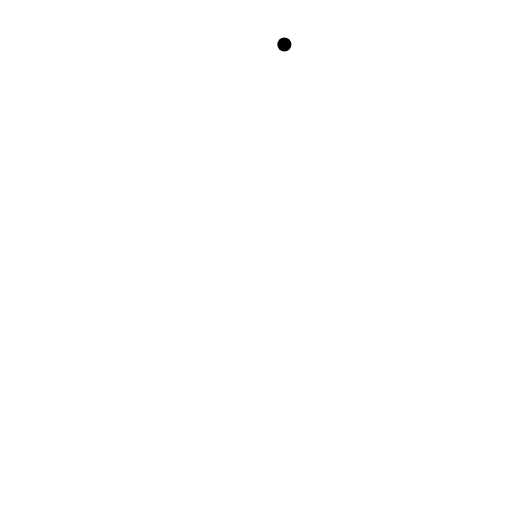
t = 0.00 s
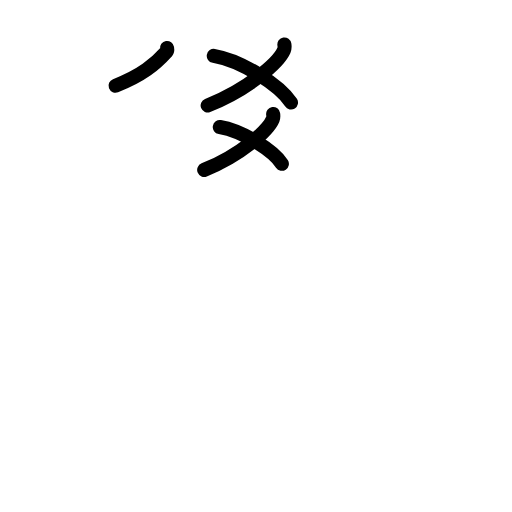
t = 4.88 s
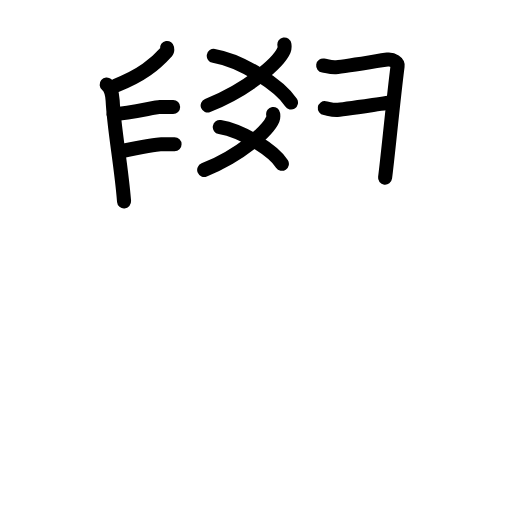
t = 9.88 s
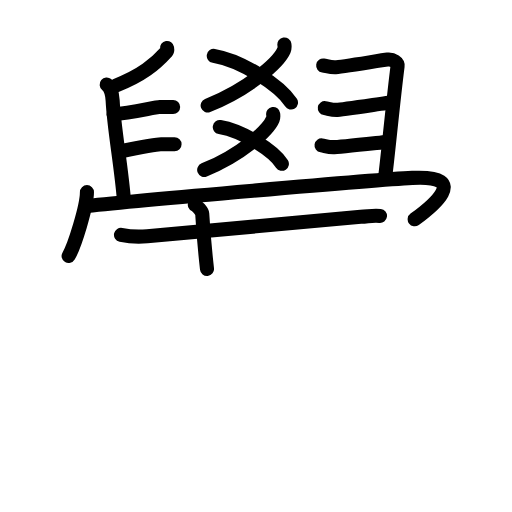
t = 14.88 s
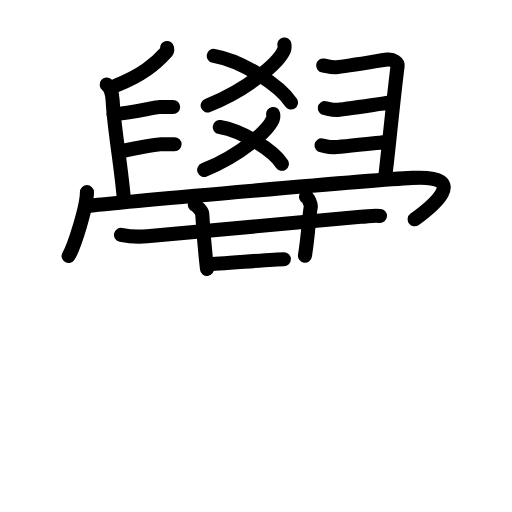
t = 16.75 s
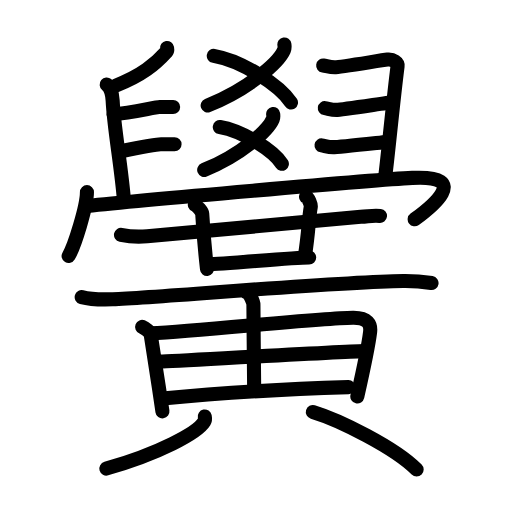
t = 25.00 s

The animated SVG that drew these frames (rendered in a browser with its animation timeline set to each time). Animation: 70 SMIL elements (animate=70); one cycle of 25.00 s.

<?xml version="1.0" encoding="UTF-8"?>
<!--
AniKanjiVG is licensed by CC-BY-SA Paul C. Sommerhoff (https://bitbucket.org/sommerhoff/anikanjivg).
AniKanjiVG uses KanjiVG which is licensed by CC-BY-SA Ulrich Apel (http://kanjivg.tagaini.net).
See also http://creativecommons.org/licenses/by-sa/3.0/
-->
<svg xmlns:kvg='http://kanjivg.tagaini.net' xmlns='http://www.w3.org/2000/svg' width='109' height='109' viewBox='0 0 109 109' style='fill:none;stroke:#000000;stroke-width:3;stroke-linecap:round;stroke-linejoin:round;' id="kvg:kanji_09ecc"><g id="kvg:09ecc" kvg:element="黌"><g id="kvg:09ecc-g1" kvg:position="top"><g id="kvg:09ecc-g2" kvg:element="爻"><g id="kvg:09ecc-g3" kvg:element="乂" kvg:position="top"><g id="kvg:09ecc-g4" kvg:element="丿"><path id="kvg:09ecc-s1" kvg:type="㇒" d="M60.54,9.47c0.05,0.31,0.1,0.79-0.09,1.23c-1.12,2.59-7.5,8.27-16.24,11.75"><animate attributeName="d" begin="0.0s" dur="0.5s" from="M60.54,9.47C60.54,9.47,60.54,9.47,60.54,9.47" to="M60.54,9.47c0.05,0.31,0.1,0.79-0.09,1.23" />
<animate attributeName="d" begin="0.5s" dur="0.5s" from="M60.54,9.47c0.05,0.31,0.1,0.79-0.09,1.23c0,0,0,0,0,0,0" to="M60.54,9.47c0.05,0.31,0.1,0.79-0.09,1.23c-1.12,2.59-7.5,8.27-16.24,11.75" />
</path>
</g>
<path id="kvg:09ecc-s2" kvg:type="㇏" d="M45.51,11.89c6.04,1.04,14.08,6.3,16.44,9.94"><animate attributeName="d" begin="1.0s" dur="1.0s" from="M45.51,11.89C45.51,11.89,45.51,11.89,45.51,11.89" to="M45.51,11.89c6.04,1.04,14.08,6.3,16.44,9.94" />
<animate attributeName="d" begin="0s" dur="1.0s" from="M-100,-100" to="M-100,-100" />
</path>
</g>
<g id="kvg:09ecc-g5" kvg:element="乂" kvg:position="bottom"><g id="kvg:09ecc-g6" kvg:element="丿"><path id="kvg:09ecc-s3" kvg:type="㇒" d="M58.15,24.27c0.04,0.28,0.09,0.72-0.08,1.13c-1,2.38-6.74,7.58-14.6,10.77"><animate attributeName="d" begin="2.0s" dur="0.5s" from="M58.15,24.27C58.15,24.27,58.15,24.27,58.15,24.27" to="M58.15,24.27c0.04,0.28,0.09,0.72-0.08,1.13" />
<animate attributeName="d" begin="2.5s" dur="0.5s" from="M58.15,24.27c0.04,0.28,0.09,0.72-0.08,1.13c0,0,0,0,0,0,0" to="M58.15,24.27c0.04,0.28,0.09,0.72-0.08,1.13c-1,2.38-6.74,7.58-14.6,10.77" />
<animate attributeName="d" begin="0s" dur="2.0s" from="M-100,-100" to="M-100,-100" />
</path>
</g>
<path id="kvg:09ecc-s4" kvg:type="㇏" d="M46.79,27.05c4.86,0.82,11.32,4.95,13.22,7.82"><animate attributeName="d" begin="3.0s" dur="1.0s" from="M46.79,27.05C46.79,27.05,46.79,27.05,46.79,27.05" to="M46.79,27.05c4.86,0.82,11.32,4.95,13.22,7.82" />
<animate attributeName="d" begin="0s" dur="3.0s" from="M-100,-100" to="M-100,-100" />
</path>
</g>
</g>
<g id="kvg:09ecc-g7" kvg:element="𠂊𠂊𠂊𠂊𠂊𠂊𠂊𠂊𠔉𠔉𠂊𠂊𠂊𠂊𤇾𠂊𠔉𠂊𠂊𠂊𠂤𠂊𠂊𠂊𦥯𦥑𠂊𦥑𠂊𠂊𠔉𠔉𠂊𠂊𠂊𠂊𠂊𠂊𠂊𠂊𠂊𠂊𦥑𦥑𠂊𠂊𠂊𠂊𠬝𠂊𤇾𠂊𤇾𠂊𠂊𠂊𠂊𦥑𦥑𠂊𠂊𠂢𠂢𠂊𠂊𦥑𠂊𦰩𠂊𠂊𠂊𠂊𤇾𦥑𠂊𠂊𠂊𠂊𠂊𠂊𠂊𦥑𠂊𠂊𠂊𠂊𠂊𠂊𠂊𠂊𠂊𠂊𠂊𠂢𠂢𦥑𠂊𦥑𦥑𦥑𦥑𦥑𦥑𠂊𠂊𠂊𠂊𠂊𦥑𠂊𠂊𠂊𠂊𤇾𠂊𠂊𠂊𠂊𦥑𦥯𦥑𠂊𠂊𠂊𠂊𠂊𠂊𠂊𠂊𠂊𠂊𠂊𠂊𠂊𦥑𦰌𠂊𦥑𠂊𠂊𠂊𠂊𠂊𠂊𠂊𠂊𠂤𠂤𠂊𠂊𦥑𦥑𠂊𠂤𠂊𠂊𠂊𩙿𠂊𠂊𠂊𠂊𠂊𠂊𠂊𠂊𠂊𠂊𠂊𠂊𠂊𠂊𠂊𠂊𠂊𠂊𠂊𠂊𠂊𠂊𠂊𠂊𠂊𠂊𠂊𠂊𠂊𠂊𠂊𠂊𠂊𠂊𠂊𠂊𠂊𠂊𠂊𠂊𠂊𠂊𠂊𠂊𠂊𠂊𠂊𠂊𠂊𠂊𠂊𠂊𠂊𠂊𠂊𠂊𠂊𠂊𠂊𠂊𠂊𠂊𠂊𠂊𠂊𠂊𠂊𠂊𠂊𠂊𠂊𠂊𠂊𠂊𠂊𠂊𠂊𦥑𠂊𦥑" kvg:variant="true" kvg:original="臼"><path id="kvg:09ecc-s5" kvg:type="㇒" d="M35.56,10.21c0.03,0.19,0.13,0.56-0.06,0.76c-2.45,2.71-5.31,5.12-10.9,7.28"><animate attributeName="d" begin="4.0s" dur="0.5s" from="M35.56,10.21C35.56,10.21,35.56,10.21,35.56,10.21" to="M35.56,10.21c0.03,0.19,0.13,0.56-0.06,0.76" />
<animate attributeName="d" begin="4.5s" dur="0.5s" from="M35.56,10.21c0.03,0.19,0.13,0.56-0.06,0.76c0,0,0,0,0,0,0" to="M35.56,10.21c0.03,0.19,0.13,0.56-0.06,0.76c-2.45,2.71-5.31,5.12-10.9,7.28" />
<animate attributeName="d" begin="0s" dur="4.0s" from="M-100,-100" to="M-100,-100" />
</path>
<path id="kvg:09ecc-s6" kvg:type="㇑" d="M22.71,17.99c0.77,0.64,1.2,2.07,1.27,3.4c0.3,6.19,1.84,13.86,2.43,21.48"><animate attributeName="d" begin="5.0s" dur="0.5s" from="M22.71,17.99C22.71,17.99,22.71,17.99,22.71,17.99" to="M22.71,17.99c0.77,0.64,1.2,2.07,1.27,3.4" />
<animate attributeName="d" begin="5.5s" dur="0.5s" from="M22.71,17.99c0.77,0.64,1.2,2.07,1.27,3.4c0,0,0,0,0,0,0" to="M22.71,17.99c0.77,0.64,1.2,2.07,1.27,3.4c0.3,6.19,1.84,13.86,2.43,21.48" />
<animate attributeName="d" begin="0s" dur="5.0s" from="M-100,-100" to="M-100,-100" />
</path>
<path id="kvg:09ecc-s7" kvg:type="㇐" d="M24.18,24.32c3.79-0.29,8.89-1.53,9.79-1.53c0.9,0,2.17,0,2.89,0"><animate attributeName="d" begin="6.0s" dur="0.5s" from="M24.18,24.32C24.18,24.32,24.18,24.32,24.18,24.32" to="M24.18,24.32c3.79-0.29,8.89-1.53,9.79-1.53" />
<animate attributeName="d" begin="6.5s" dur="0.5s" from="M24.18,24.32c3.79-0.29,8.89-1.53,9.79-1.53c0,0,0,0,0,0,0" to="M24.18,24.32c3.79-0.29,8.89-1.53,9.79-1.53c0.9,0,2.17,0,2.89,0" />
<animate attributeName="d" begin="0s" dur="6.0s" from="M-100,-100" to="M-100,-100" />
</path>
<path id="kvg:09ecc-s8" kvg:type="㇐" d="M25.48,32.25c5.02-1,7.89-1.53,8.79-1.53c0.9,0,2.17,0,2.89,0"><animate attributeName="d" begin="7.0s" dur="0.5s" from="M25.48,32.25C25.48,32.25,25.48,32.25,25.48,32.25" to="M25.48,32.25c5.02-1,7.89-1.53,8.79-1.53" />
<animate attributeName="d" begin="7.5s" dur="0.5s" from="M25.48,32.25c5.02-1,7.89-1.53,8.79-1.53c0,0,0,0,0,0,0" to="M25.48,32.25c5.02-1,7.89-1.53,8.79-1.53c0.9,0,2.17,0,2.89,0" />
<animate attributeName="d" begin="0s" dur="7.0s" from="M-100,-100" to="M-100,-100" />
</path>
<path id="kvg:09ecc-s9" kvg:type="㇕" d="M68.8,13.94c0.77,0.12,1.39,0.38,2.47,0.38s9.98-1.5,11.21-1.63s2.25,0.62,2.16,1.38C83.71,21.32,82.5,34,81.98,37.82"><animate attributeName="d" begin="8.0s" dur="0.5s" from="M68.8,13.94C68.8,13.94,68.8,13.94,68.8,13.94" to="M68.8,13.94c0.77,0.12,1.39,0.38,2.47,0.38s9.98-1.5,11.21-1.63s2.25,0.62,2.16,1.38" />
<animate attributeName="d" begin="8.5s" dur="0.5s" from="M68.8,13.94c0.77,0.12,1.39,0.38,2.47,0.38s9.98-1.5,11.21-1.63s2.25,0.62,2.16,1.38c0,0,0,0,0,0,0" to="M68.8,13.94c0.77,0.12,1.39,0.38,2.47,0.38s9.98-1.5,11.21-1.63s2.25,0.62,2.16,1.38C83.71,21.32,82.5,34,81.98,37.82" />
<animate attributeName="d" begin="0s" dur="8.0s" from="M-100,-100" to="M-100,-100" />
</path>
<path id="kvg:09ecc-s10" kvg:type="㇐" d="M69.15,23.02c0.77,0.12,1.39,0.38,2.46,0.38c1.08,0,10.67-1.5,11.9-1.62"><animate attributeName="d" begin="9.0s" dur="0.5s" from="M69.15,23.02C69.15,23.02,69.15,23.02,69.15,23.02" to="M69.15,23.02c0.77,0.12,1.39,0.38,2.46,0.38" />
<animate attributeName="d" begin="9.5s" dur="0.5s" from="M69.15,23.02c0.77,0.12,1.39,0.38,2.46,0.38c0,0,0,0,0,0,0" to="M69.15,23.02c0.77,0.12,1.39,0.38,2.46,0.38c1.08,0,10.67-1.5,11.9-1.62" />
<animate attributeName="d" begin="0s" dur="9.0s" from="M-100,-100" to="M-100,-100" />
</path>
<path id="kvg:09ecc-s11" kvg:type="㇐" d="M68.45,30.95c0.77,0.12,1.39,0.38,2.46,0.38c1.08,0,10.03-1,11.26-1.12"><animate attributeName="d" begin="10.0s" dur="0.5s" from="M68.45,30.95C68.45,30.95,68.45,30.95,68.45,30.95" to="M68.45,30.95c0.77,0.12,1.39,0.38,2.46,0.38" />
<animate attributeName="d" begin="10.5s" dur="0.5s" from="M68.45,30.95c0.77,0.12,1.39,0.38,2.46,0.38c0,0,0,0,0,0,0" to="M68.45,30.95c0.77,0.12,1.39,0.38,2.46,0.38c1.08,0,10.03-1,11.26-1.12" />
<animate attributeName="d" begin="0s" dur="10.0s" from="M-100,-100" to="M-100,-100" />
</path>
</g>
<g id="kvg:09ecc-g8" kvg:element="冖"><path id="kvg:09ecc-s12" kvg:type="㇔" d="M18.51,40.9c0,3.08-2.68,11.55-3.9,13.6"><animate attributeName="d" begin="11.0s" dur="1.0s" from="M18.51,40.9C18.51,40.9,18.51,40.9,18.51,40.9" to="M18.51,40.9c0,3.08-2.68,11.55-3.9,13.6" />
<animate attributeName="d" begin="0s" dur="11.0s" from="M-100,-100" to="M-100,-100" />
</path>
<path id="kvg:09ecc-s13" kvg:type="㇖b" d="M18.56,43.83c10.21-1.1,60.92-5.54,69.2-5.96c12.94-0.65,3.74,6.47,0.52,8.82"><animate attributeName="d" begin="12.0s" dur="0.5s" from="M18.56,43.83C18.56,43.83,18.56,43.83,18.56,43.83" to="M18.56,43.83c10.21-1.1,60.92-5.54,69.2-5.96" />
<animate attributeName="d" begin="12.5s" dur="0.5s" from="M18.56,43.83c10.21-1.1,60.92-5.54,69.2-5.96c0,0,0,0,0,0,0" to="M18.56,43.83c10.21-1.1,60.92-5.54,69.2-5.96c12.94-0.65,3.74,6.47,0.52,8.82" />
<animate attributeName="d" begin="0s" dur="12.0s" from="M-100,-100" to="M-100,-100" />
</path>
</g>
</g>
<g id="kvg:09ecc-g9" kvg:element="黃" kvg:variant="true" kvg:original="黄" kvg:position="bottom" kvg:radical="general"><path id="kvg:09ecc-s14" kvg:type="㇐" d="M25.76,49.99c1.45,0.31,4.13,0.44,5.57,0.31C45.75,49,60.9,47.57,76.8,46.16c2.41-0.21,2.88-0.35,4.09-0.2"><animate attributeName="d" begin="13.0s" dur="0.3333333333333333s" from="M25.76,49.99C25.76,49.99,25.76,49.99,25.76,49.99" to="M25.76,49.99c1.45,0.31,4.13,0.44,5.57,0.31" />
<animate attributeName="d" begin="13.333333333333334s" dur="0.3333333333333333s" from="M25.76,49.99c1.45,0.31,4.13,0.44,5.57,0.31c0,0,0,0,0,0,0" to="M25.76,49.99c1.45,0.31,4.13,0.44,5.57,0.31C45.75,49,60.9,47.57,76.8,46.16" />
<animate attributeName="d" begin="13.666666666666666s" dur="0.3333333333333333s" from="M25.76,49.99c1.45,0.31,4.13,0.44,5.57,0.31C45.75,49,60.9,47.57,76.8,46.16c0,0,0,0,0,0,0" to="M25.76,49.99c1.45,0.31,4.13,0.44,5.57,0.31C45.75,49,60.9,47.57,76.8,46.16c2.41-0.21,2.88-0.35,4.09-0.2" />
<animate attributeName="d" begin="0s" dur="13.0s" from="M-100,-100" to="M-100,-100" />
</path>
<path id="kvg:09ecc-s15" kvg:type="㇑" d="M41.48,43.6c0.5,0.2,1.55,1.45,1.57,1.85c0.15,2.66,0.5,7.17,1.02,11.81"><animate attributeName="d" begin="14.0s" dur="0.5s" from="M41.48,43.6C41.48,43.6,41.48,43.6,41.48,43.6" to="M41.48,43.6c0.5,0.2,1.55,1.45,1.57,1.85" />
<animate attributeName="d" begin="14.5s" dur="0.5s" from="M41.48,43.6c0.5,0.2,1.55,1.45,1.57,1.85c0,0,0,0,0,0,0" to="M41.48,43.6c0.5,0.2,1.55,1.45,1.57,1.85c0.15,2.66,0.5,7.17,1.02,11.81" />
<animate attributeName="d" begin="0s" dur="14.0s" from="M-100,-100" to="M-100,-100" />
</path>
<path id="kvg:09ecc-s16" kvg:type="㇑" d="M65.16,41.88c0.5,0.23,1.08,1.7,1,2.16c-0.49,2.79-0.42,5.19-1.24,10.4"><animate attributeName="d" begin="15.0s" dur="0.5s" from="M65.16,41.88C65.16,41.88,65.16,41.88,65.16,41.88" to="M65.16,41.88c0.5,0.23,1.08,1.7,1,2.16" />
<animate attributeName="d" begin="15.5s" dur="0.5s" from="M65.16,41.88c0.5,0.23,1.08,1.7,1,2.16c0,0,0,0,0,0,0" to="M65.16,41.88c0.5,0.23,1.08,1.7,1,2.16c-0.49,2.79-0.42,5.19-1.24,10.4" />
<animate attributeName="d" begin="0s" dur="15.0s" from="M-100,-100" to="M-100,-100" />
</path>
<path id="kvg:09ecc-s17" kvg:type="㇐" d="M44.26,56.25c3.23,0,17.93-1.43,21.56-1.43"><animate attributeName="d" begin="16.0s" dur="1.0s" from="M44.26,56.25C44.26,56.25,44.26,56.25,44.26,56.25" to="M44.26,56.25c3.23,0,17.93-1.43,21.56-1.43" />
<animate attributeName="d" begin="0s" dur="16.0s" from="M-100,-100" to="M-100,-100" />
</path>
<path id="kvg:09ecc-s18" kvg:type="㇐" d="M17.39,63.25c1.72,0.46,4.88,0.52,6.59,0.46C34.8,63.31,71,60,85.85,59.81c2.87-0.04,4.59,0.22,6.02,0.45"><animate attributeName="d" begin="17.0s" dur="0.3333333333333333s" from="M17.39,63.25C17.39,63.25,17.39,63.25,17.39,63.25" to="M17.39,63.25c1.72,0.46,4.88,0.52,6.59,0.46" />
<animate attributeName="d" begin="17.333333333333332s" dur="0.3333333333333333s" from="M17.39,63.25c1.72,0.46,4.88,0.52,6.59,0.46c0,0,0,0,0,0,0" to="M17.39,63.25c1.72,0.46,4.88,0.52,6.59,0.46C34.8,63.31,71,60,85.85,59.81" />
<animate attributeName="d" begin="17.666666666666668s" dur="0.3333333333333333s" from="M17.39,63.25c1.72,0.46,4.88,0.52,6.59,0.46C34.8,63.31,71,60,85.85,59.81c0,0,0,0,0,0,0" to="M17.39,63.25c1.72,0.46,4.88,0.52,6.59,0.46C34.8,63.31,71,60,85.85,59.81c2.87-0.04,4.59,0.22,6.02,0.45" />
<animate attributeName="d" begin="0s" dur="17.0s" from="M-100,-100" to="M-100,-100" />
</path>
<path id="kvg:09ecc-s19" kvg:type="㇑" d="M30.26,69.59c0.74,0.3,1.75,1.17,1.81,1.56c0.47,3.03,1.66,10.57,2.51,16.43"><animate attributeName="d" begin="18.0s" dur="0.5s" from="M30.26,69.59C30.26,69.59,30.26,69.59,30.26,69.59" to="M30.26,69.59c0.74,0.3,1.75,1.17,1.81,1.56" />
<animate attributeName="d" begin="18.5s" dur="0.5s" from="M30.26,69.59c0.74,0.3,1.75,1.17,1.81,1.56c0,0,0,0,0,0,0" to="M30.26,69.59c0.74,0.3,1.75,1.17,1.81,1.56c0.47,3.03,1.66,10.57,2.51,16.43" />
<animate attributeName="d" begin="0s" dur="18.0s" from="M-100,-100" to="M-100,-100" />
</path>
<path id="kvg:09ecc-s20" kvg:type="㇕" d="M32.09,70.97c11.19-0.56,35.41-3.24,43.05-3.33C78.3,67.6,79,69,78.79,70.7c-0.38,3.16-1.41,7.89-2.72,13.71"><animate attributeName="d" begin="19.0s" dur="0.3333333333333333s" from="M32.09,70.97C32.09,70.97,32.09,70.97,32.09,70.97" to="M32.09,70.97c11.19-0.56,35.41-3.24,43.05-3.33" />
<animate attributeName="d" begin="19.333333333333332s" dur="0.3333333333333333s" from="M32.09,70.97c11.19-0.56,35.41-3.24,43.05-3.33c0,0,0,0,0,0,0" to="M32.09,70.97c11.19-0.56,35.41-3.24,43.05-3.33C78.3,67.6,79,69,78.79,70.7" />
<animate attributeName="d" begin="19.666666666666668s" dur="0.3333333333333333s" from="M32.09,70.97c11.19-0.56,35.41-3.24,43.05-3.33C78.3,67.6,79,69,78.79,70.7c0,0,0,0,0,0,0" to="M32.09,70.97c11.19-0.56,35.41-3.24,43.05-3.33C78.3,67.6,79,69,78.79,70.7c-0.38,3.16-1.41,7.89-2.72,13.71" />
<animate attributeName="d" begin="0s" dur="19.0s" from="M-100,-100" to="M-100,-100" />
</path>
<path id="kvg:09ecc-s21" kvg:type="㇑" d="M52.53,62.23c0.75,0.26,1.42,2.23,1.42,2.56c0.02,5.44,0.16,16.56,0.16,18.01"><animate attributeName="d" begin="20.0s" dur="0.5s" from="M52.53,62.23C52.53,62.23,52.53,62.23,52.53,62.23" to="M52.53,62.23c0.75,0.26,1.42,2.23,1.42,2.56" />
<animate attributeName="d" begin="20.5s" dur="0.5s" from="M52.53,62.23c0.75,0.26,1.42,2.23,1.42,2.56c0,0,0,0,0,0,0" to="M52.53,62.23c0.75,0.26,1.42,2.23,1.42,2.56c0.02,5.44,0.16,16.56,0.16,18.01" />
<animate attributeName="d" begin="0s" dur="20.0s" from="M-100,-100" to="M-100,-100" />
</path>
<path id="kvg:09ecc-s22" kvg:type="㇐" d="M34.12,76.97c3.74-0.15,40.43-2.22,43.52-2.22"><animate attributeName="d" begin="21.0s" dur="1.0s" from="M34.12,76.97C34.12,76.97,34.12,76.97,34.12,76.97" to="M34.12,76.97c3.74-0.15,40.43-2.22,43.52-2.22" />
<animate attributeName="d" begin="0s" dur="21.0s" from="M-100,-100" to="M-100,-100" />
</path>
<path id="kvg:09ecc-s23" kvg:type="㇐" d="M34.62,84.85c10.83-1.08,26.8-2.04,39.56-2.43"><animate attributeName="d" begin="22.0s" dur="1.0s" from="M34.62,84.85C34.62,84.85,34.62,84.85,34.62,84.85" to="M34.62,84.85c10.83-1.08,26.8-2.04,39.56-2.43" />
<animate attributeName="d" begin="0s" dur="22.0s" from="M-100,-100" to="M-100,-100" />
</path>
<path id="kvg:09ecc-s24" kvg:type="㇒" d="M43.59,88.67c0.06,0.28,0.12,0.72-0.12,1.13c-1.43,2.37-9.62,6.77-20.83,9.96"><animate attributeName="d" begin="23.0s" dur="0.5s" from="M43.59,88.67C43.59,88.67,43.59,88.67,43.59,88.67" to="M43.59,88.67c0.06,0.28,0.12,0.72-0.12,1.13" />
<animate attributeName="d" begin="23.5s" dur="0.5s" from="M43.59,88.67c0.06,0.28,0.12,0.72-0.12,1.13c0,0,0,0,0,0,0" to="M43.59,88.67c0.06,0.28,0.12,0.72-0.12,1.13c-1.43,2.37-9.62,6.77-20.83,9.96" />
<animate attributeName="d" begin="0s" dur="23.0s" from="M-100,-100" to="M-100,-100" />
</path>
<path id="kvg:09ecc-s25" kvg:type="㇔" d="M66.6,87.7c5.68,1.72,17.4,7.55,22.1,12.25"><animate attributeName="d" begin="24.0s" dur="1.0s" from="M66.6,87.7C66.6,87.7,66.6,87.7,66.6,87.7" to="M66.6,87.7c5.68,1.72,17.4,7.55,22.1,12.25" />
<animate attributeName="d" begin="0s" dur="24.0s" from="M-100,-100" to="M-100,-100" />
</path>
</g>
</g>
</svg>
